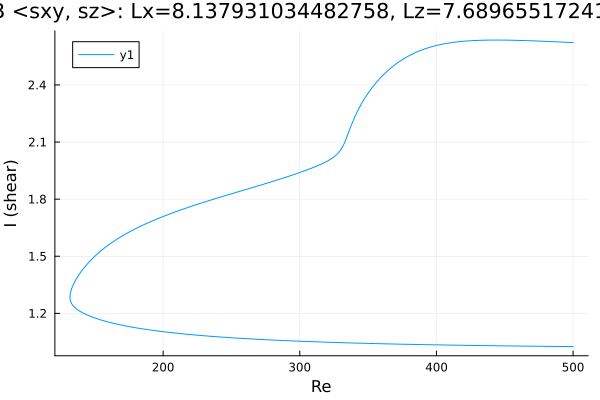

The data file committed next to this chart (first rows):
Re, shear
500.0, 1.025
499.2, 1.025
497.8, 1.026
496.4, 1.026
494.9, 1.026
493.5, 1.026
492.1, 1.026
490.7, 1.026
489.3, 1.026
487.9, 1.026
486.5, 1.026
485, 1.026
483.6, 1.027
482.2, 1.027
480.8, 1.027
479.4, 1.027
478, 1.027
476.6, 1.027
475.1, 1.027
473.7, 1.027
472.3, 1.027
470.9, 1.028
469.5, 1.028
468.1, 1.028
466.7, 1.028
465.2, 1.028
463.8, 1.028
462.4, 1.028
461, 1.028
459.6, 1.028
458.2, 1.029
456.8, 1.029
455.3, 1.029
453.9, 1.029
452.5, 1.029
451.1, 1.029
449.7, 1.029
448.3, 1.029
446.9, 1.03
445.4, 1.03
444, 1.03
442.6, 1.03
441.2, 1.03
439.8, 1.03
438.4, 1.03
437, 1.03
435.5, 1.031
434.1, 1.031
432.7, 1.031
431.3, 1.031
429.9, 1.031
428.5, 1.031
427.1, 1.031
425.6, 1.032
424.2, 1.032
422.8, 1.032
421.4, 1.032
420, 1.032
418.6, 1.032
417.2, 1.033
... 529 more rows
